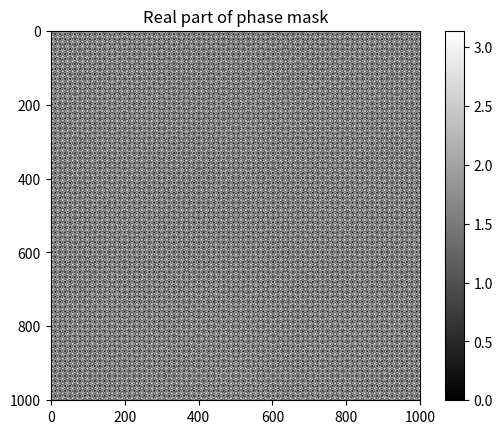

Here is the Python script that generated this plot:
import numpy as np
import matplotlib.pyplot as plt 
import sys
from scipy.signal import sawtooth


# Function to rescale a matrix between a new min and max
def rescale_matrix(matrix, new_min, new_max):
    old_min, old_max = matrix.min(), matrix.max()
    return (new_max - new_min) / (old_max - old_min) * (matrix - old_min) + new_min


# Define wavelength and wavenumber
wavelength = 1550e-9
k = 2 * np.pi / wavelength

# Create meshgrid coordinates
x = np.arange(-5, 5.01, 0.01)
y = np.arange(-5, 5.01, 0.01)
x, y = np.meshgrid(x, y)  # Combine into meshgrid

# Define aperture radius and create aperture mask
aperture_radius = 0.1
aperture = (x**2 + y**2 <= aperture_radius**2).astype(float)

# Define steering angle
steering_angle_x = np.pi / 8  # Example: 45 degrees
steering_angle_y = np.pi / 8  # Example: 45 degrees

# Create phase mask (using 1j for imaginary unit)
phase_mask_x = np.exp(1j * k * np.sin(steering_angle_x) * x)
phase_mask_y = np.exp(1j * k * np.sin(steering_angle_y) * y)

phase_mask_x = rescale_matrix(np.real(phase_mask_x), 0, np.pi)
phase_mask_y = rescale_matrix(np.real(phase_mask_y), 0, np.pi)

grating_combined = (phase_mask_x + phase_mask_y) % np.pi

plt.figure()
plt.imshow(grating_combined, cmap='gray')
plt.colorbar()
plt.title('Real part of phase mask')
plt.show()



